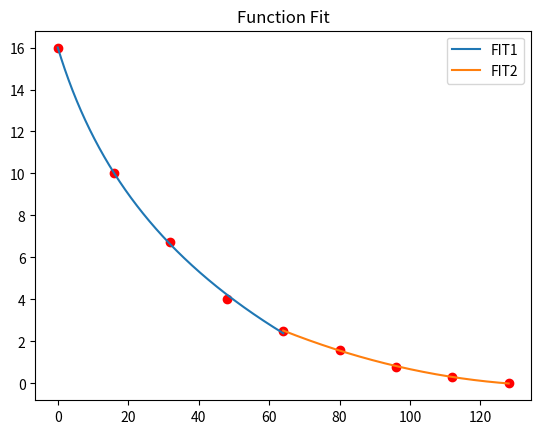

This figure's Python source:
import numpy as np
from scipy.optimize import curve_fit
import matplotlib.pyplot as plt


def q_function1(x, a, a2, c1,):
    return a * np.log( x + a2,)+ c1

def q_function2(x, b, b2, b3, b4, c2):
    return b * ((x + b2) ** b3) + b4 * (x+b2) + c2


x_data = np.array([0, 16, 32, 48, 64, 80, 96, 112, 128])
y_data = np.array([16, 10, 6.75, 4, 2.5, 1.6, 0.8, 0.3, 0])


p_est1, err_est1 = curve_fit(q_function1, x_data[:5], y_data[:5], maxfev=1000000)
p_est2, err_est2 = curve_fit(q_function2, x_data[4:], y_data[4:], maxfev=1000000)


print(q_function1(x_data[:5], *p_est1))
print(q_function2(x_data[4:], *p_est2))

print("参数一：",*p_est1)
print("参数二：",*p_est2)

# 绘制图像
plt.plot(
    np.arange(0, 64.1, 0.1), q_function1(np.arange(0, 64.1, 0.1), *p_est1), label=r"FIT1"
)
plt.plot(
    np.arange(64, 128.1, 0.1), q_function2(np.arange(64, 128.1, 0.1), *p_est2), label=r"FIT2"
)


plt.scatter(x_data, y_data, color="red")  # 标记给定的点
# plt.xlabel('x')
# plt.ylabel('y')
plt.title("Function Fit")
plt.legend()
# plt.grid(True)
plt.show()
